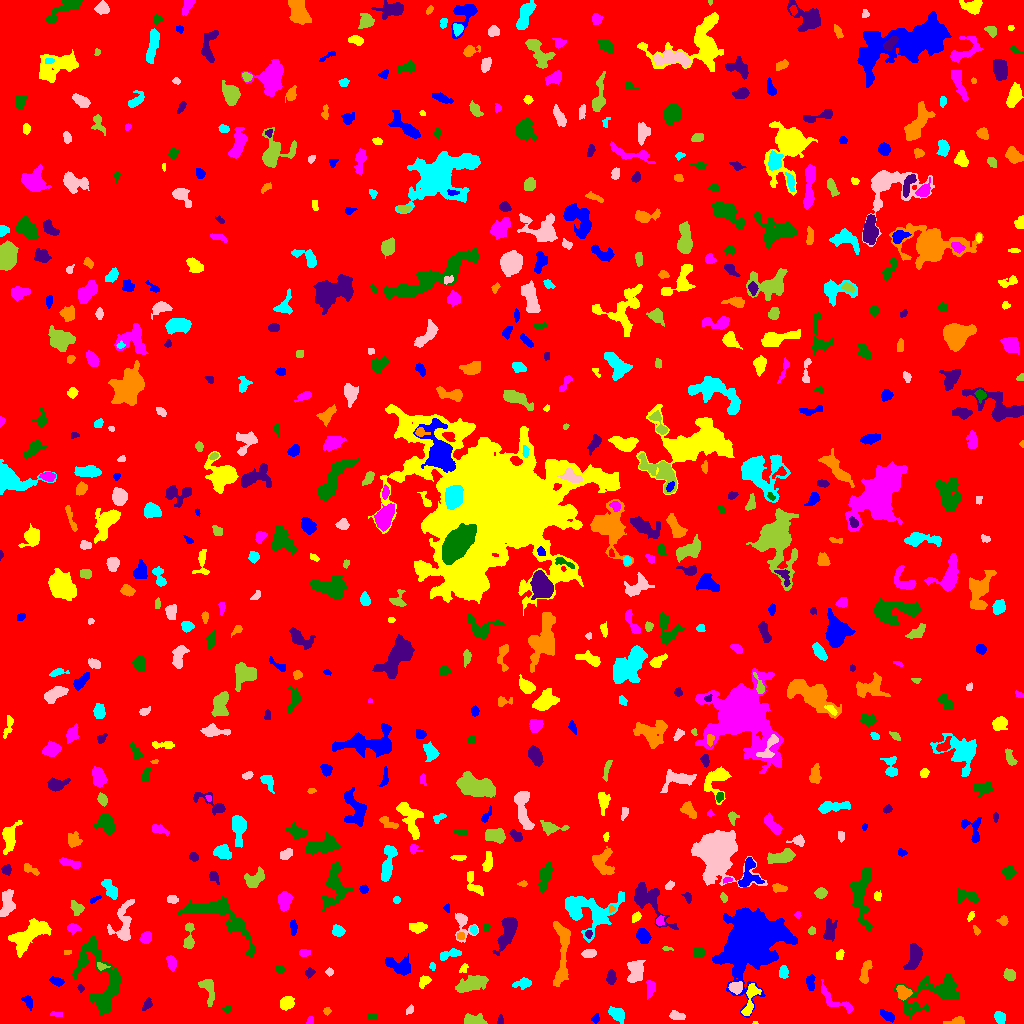

Values plotted in this chart, from the file beside it:
ID, X, Y, A, B, theta, total_flux, mu_max, mu_median, mu_mean, R_fwhm, R_e, R10, R90, x_start, x_end, y_start, y_end, area, greylevel
0, 519.7, 512.3, 297, 293, 0.953, 1597524, 12.0, 1.0, 1.84, 81.02, 237.8, 91.58, 392.6, 0, 1023, 0, 1023, 868217, 1.84
1, 888.1, 7.697, 3.545, 1.954, -0.456, 261.0, 7.0, 1.0, 2.023, 2.394, 3.09, 0.9772, 5.382, 880, 894, 1, 14, 129, 7.023
2, 754.9, 0.7, 1.293, 0.747, -0.04271, 40.0, 5.0, 2.0, 2.353, 1.493, 1.128, 0.0, 1.871, 752, 758, 0, 2, 17, 9.353
3, 310.2, 2.824, 2.109, 1.51, 1.406, 74.0, 3.0, 1.0, 1.396, 2.585, 2.111, 0.7979, 3.478, 306, 313, 0, 7, 53, 6.396
4, 371.5, 7.342, 2.336, 1.69, 0.0, 146.0, 4.0, 2.0, 2.212, 3.909, 2.585, 0.9772, 3.785, 367, 376, 4, 10, 66, 7.212
5, 500.2, 3.068, 2.536, 1.286, -1.552, 88.0, 4.0, 2.0, 1.63, 3.09, 2.111, 0.7979, 3.338, 497, 503, 0, 9, 54, 6.63
6, 956.1, 1.825, 4.784, 1.62, 0.1318, 263.0, 6.0, 2.0, 2.307, 3.568, 3.09, 1.128, 5.046, 943, 964, 0, 7, 114, 7.307
7, 999.8, 6.371, 2.817, 2.244, -0.8288, 383.0, 7.0, 3.0, 3.016, 3.909, 3.192, 1.262, 5.14, 994, 1005, 0, 12, 127, 8.016
8, 675.9, 8.016, 3.544, 1.817, -0.2787, 317.0, 8.0, 2.0, 2.577, 3.141, 3.038, 1.128, 4.983, 669, 685, 4, 13, 123, 7.577
9, 475.2, 2.301, 4.821, 2.245, -0.1103, 941.0, 20.0, 3.0, 4.826, 3.141, 3.29, 1.128, 6.129, 464, 487, 0, 10, 195, 9.826
10, 177.1, 4.041, 2.771, 1.721, -0.4905, 196.0, 6.0, 2.0, 2.063, 3.038, 2.523, 0.9772, 4.478, 170, 183, 0, 9, 95, 7.063
11, 595.6, 4.587, 1.847, 1.371, 1.409, 92.0, 4.0, 1.0, 1.415, 2.877, 2.034, 0.7979, 3.192, 591, 599, 0, 10, 65, 7.415
12, 750.3, 23.73, 9.611, 2.626, 1.309, 568.0, 7.0, 2.0, 2.104, 3.478, 4.918, 1.784, 7.653, 741, 761, 8, 40, 270, 9.104
13, 56.11, 9.102, 3.251, 1.2, -0.09643, 88.0, 4.0, 1.0, 1.419, 2.764, 2.394, 0.7979, 3.909, 50, 62, 7, 12, 62, 6.419
14, 226.8, 14.14, 2.045, 1.859, 0.5388, 72.0, 3.0, 1.0, 1.22, 2.523, 2.257, 0.7979, 3.613, 222, 231, 11, 18, 59, 6.22
15, 147.3, 19.31, 2.961, 1.876, 1.037, 142.0, 4.0, 1.0, 1.511, 3.742, 2.706, 0.9772, 4.334, 142, 152, 13, 26, 94, 6.511
16, 326.7, 12.35, 1.73, 1.655, -1.472, 97.0, 4.0, 2.0, 1.83, 3.038, 2.034, 0.7979, 3.385, 323, 331, 8, 16, 53, 6.83
17, 617, 9.656, 4.554, 2.847, -0.6856, 825.0, 8.0, 4.0, 4.188, 6.308, 4.583, 1.871, 6.887, 608, 624, 0, 17, 197, 8.188
18, 409.8, 13.51, 2.177, 1.472, 1.2, 91.0, 3.0, 1.0, 1.492, 3.038, 2.257, 0.9772, 3.568, 406, 413, 9, 19, 61, 6.492
19, 207.6, 36.07, 6.559, 3.148, -1.247, 549.0, 8.0, 2.0, 2.288, 4.107, 4.146, 1.493, 7.159, 198, 214, 17, 44, 240, 7.287
20, 1006, 26.83, 2.474, 1.693, -1.549, 174.0, 5.0, 3.0, 2.852, 3.192, 2.585, 0.9772, 3.989, 1002, 1009, 21, 31, 61, 6.852
21, 28.18, 21.91, 3.342, 1.926, -1.125, 139.0, 3.0, 1.0, 1.287, 3.432, 2.985, 1.128, 4.918, 21, 32, 13, 28, 108, 6.287
22, 286.8, 20.24, 3.421, 2.876, 0.5011, 984.0, 12.0, 5.0, 5.591, 5.232, 4.068, 1.596, 6.333, 280, 294, 13, 27, 176, 9.591
23, 650.8, 35.42, 3.749, 2.11, 1.521, 362.0, 6.0, 2.0, 2.604, 4.26, 3.338, 1.382, 5.412, 646, 655, 24, 43, 139, 8.604
24, 932.3, 30.49, 18.17, 7.977, 0.4268, 2714, 8.0, 3.0, 2.909, 8.938, 9.219, 3.432, 15.03, 894, 959, 4, 50, 933, 6.909
25, 80.77, 35.13, 1.988, 1.378, -1.353, 143.0, 7.0, 3.0, 3.109, 2.326, 2.034, 0.7979, 3.241, 77, 84, 31, 39, 46, 8.109
26, 902.4, 30.89, 3.341, 2.898, -0.624, 647.0, 10.0, 3.0, 3.74, 4.297, 3.7, 1.382, 6.077, 896, 912, 23, 38, 173, 10.74
27, 523.6, 40.3, 3.975, 2.4, 0.171, 265.0, 5.0, 1.0, 1.743, 3.613, 3.523, 1.382, 5.836, 512, 531, 34, 46, 152, 6.743
28, 736, 35.73, 3.223, 2.816, 0.3577, 553.0, 9.0, 3.0, 3.687, 3.785, 3.7, 1.382, 5.971, 728, 742, 29, 42, 150, 10.69
29, 471.1, 39.36, 7.759, 3.204, 0.3432, 1700, 9.0, 4.0, 4.198, 7.378, 6.232, 2.523, 9.723, 455, 488, 31, 48, 405, 8.198
30, 541.6, 35.64, 2.435, 1.673, 1.5, 151.0, 4.0, 3.0, 2.559, 4.029, 2.646, 0.9772, 3.827, 538, 545, 31, 40, 59, 7.559
31, 56.8, 41.96, 3.651, 1.841, -0.3314, 232.0, 5.0, 2.0, 2.128, 3.523, 3.192, 1.128, 5.046, 49, 64, 37, 47, 109, 7.128
32, 424.4, 41.86, 3.754, 2.162, 0.8468, 227.0, 4.0, 2.0, 2.027, 4.652, 3.241, 1.262, 5.293, 419, 431, 35, 48, 112, 7.027
33, 833.8, 23.64, 11.51, 3.381, -0.6124, 517.0, 5.0, 2.0, 1.894, 4.687, 5.14, 1.954, 8.253, 821, 853, 10, 44, 273, 6.894
34, 100.8, 44.39, 21.31, 10.25, -1.2, 4317, 10.0, 3.0, 3.49, 9.657, 11.08, 4.029, 17.5, 72, 121, 8, 87, 1237, 7.49
35, 309.5, 50.83, 2.247, 1.918, 0.852, 167.0, 5.0, 2.0, 2.141, 2.877, 2.459, 0.9772, 4.26, 305, 315, 45, 56, 78, 7.141
36, 562.2, 72.66, 19.65, 3.769, 1.528, 2126, 8.0, 3.0, 3.634, 9.045, 7.715, 2.877, 12.21, 553, 570, 37, 102, 585, 7.634
37, 783.5, 51.48, 2.908, 2.121, -1.481, 307.0, 6.0, 2.0, 2.741, 4.184, 3.141, 1.262, 4.983, 779, 788, 45, 58, 112, 7.741
38, 329.7, 51.5, 1.737, 1.712, 0.0, 100.0, 4.0, 1.5, 1.786, 2.985, 2.185, 0.7979, 3.523, 325, 333, 47, 56, 56, 6.786
39, 1009, 48.93, 2.78, 2.553, -0.9119, 300.0, 6.0, 2.0, 2.344, 4.222, 3.338, 1.262, 5.202, 1003, 1015, 43, 55, 128, 7.344
40, 187.5, 48.28, 2.949, 2.481, 1.383, 359.0, 6.0, 3.0, 2.72, 4.72, 3.478, 1.382, 5.382, 182, 194, 43, 56, 132, 7.72
41, 810.1, 40.68, 3.711, 1.948, 1.556, 350.0, 7.0, 3.0, 2.846, 3.523, 3.29, 1.262, 5.262, 806, 815, 33, 49, 123, 8.846
42, 463.7, 55.04, 2.429, 1.769, 0.9668, 120.0, 5.0, 2.0, 1.818, 2.394, 2.394, 0.7979, 3.868, 459, 468, 51, 60, 66, 8.818
43, 171.5, 60.98, 3.229, 2.052, -1.256, 396.0, 7.0, 3.0, 3.07, 4.406, 3.29, 1.262, 5.046, 166, 176, 52, 68, 129, 8.07
44, 279.9, 53.94, 2.081, 1.727, -0.8406, 128.0, 5.0, 2.0, 1.778, 2.585, 2.394, 0.7979, 3.909, 276, 285, 50, 58, 72, 6.778
45, 610.8, 46.5, 3.407, 1.961, 1.476, 379.0, 7.0, 3.0, 3.008, 3.949, 3.29, 1.262, 5.109, 606, 616, 39, 54, 126, 8.008
46, 865.2, 51.75, 6.443, 1.885, 1.329, 488.0, 7.0, 3.0, 2.582, 4.297, 4.068, 1.493, 6.308, 859, 872, 40, 63, 189, 7.582
47, 432.5, 56.91, 1.835, 1.426, -1.387, 82.0, 5.0, 2.0, 1.783, 1.784, 1.954, 0.5642, 3.29, 429, 435, 53, 61, 46, 6.783
48, 635.7, 52.08, 5.595, 3.481, 1.417, 865.0, 6.0, 3.0, 2.72, 7.421, 5.47, 2.185, 8.368, 627, 645, 41, 63, 318, 7.72
49, 101.4, 57.28, 2.977, 1.675, -0.2539, 134.0, 4.0, 2.0, 1.914, 3.7, 2.585, 1.128, 4.146, 97, 110, 53, 61, 70, 8.914
50, 686, 56.88, 2.183, 1.623, 0.4118, 94.0, 4.0, 1.0, 1.492, 2.706, 2.257, 0.7979, 3.868, 681, 690, 54, 62, 63, 6.492
51, 400.8, 56.6, 6.288, 3.385, -0.3867, 853.0, 8.0, 2.0, 2.617, 5.232, 4.82, 1.871, 8.273, 385, 410, 48, 70, 326, 7.617
52, 839.7, 68.73, 2.463, 1.721, 1.39, 146.0, 5.0, 2.0, 1.947, 2.706, 2.523, 0.9772, 4.029, 836, 844, 64, 74, 75, 6.947
53, 303.8, 70.87, 2.654, 1.621, 0.1161, 111.0, 4.0, 1.0, 1.387, 3.241, 2.585, 0.9772, 4.146, 299, 310, 67, 74, 80, 7.388
54, 699, 71.14, 2.772, 2.222, 0.08875, 271.0, 6.0, 2.0, 2.486, 4.107, 3.141, 1.262, 4.918, 693, 705, 67, 76, 109, 7.486
55, 914.2, 67.12, 6.555, 3.043, 1.296, 837.0, 6.0, 2.0, 2.666, 6.933, 5.14, 2.034, 8.253, 903, 922, 54, 80, 314, 7.666
56, 67.37, 71.39, 2.211, 1.147, 0.2032, 67.0, 4.0, 2.0, 1.763, 2.706, 2.034, 0.5642, 3.09, 64, 71, 69, 73, 38, 6.763
57, 450.1, 69.37, 6.31, 2.045, 0.2712, 498.0, 7.0, 3.0, 3.037, 4.334, 4.146, 1.596, 6.358, 440, 461, 63, 75, 164, 7.037
58, 588.7, 70.33, 3.579, 2.105, 0.1287, 536.0, 8.0, 4.0, 4.581, 5.046, 3.523, 1.382, 5.47, 581, 596, 66, 74, 117, 7.581
59, 667, 74.91, 2.567, 0.9224, -0.07885, 47.0, 3.0, 1.0, 1.119, 2.185, 1.784, 0.5642, 2.764, 662, 673, 73, 77, 42, 7.119
... 661 more rows
